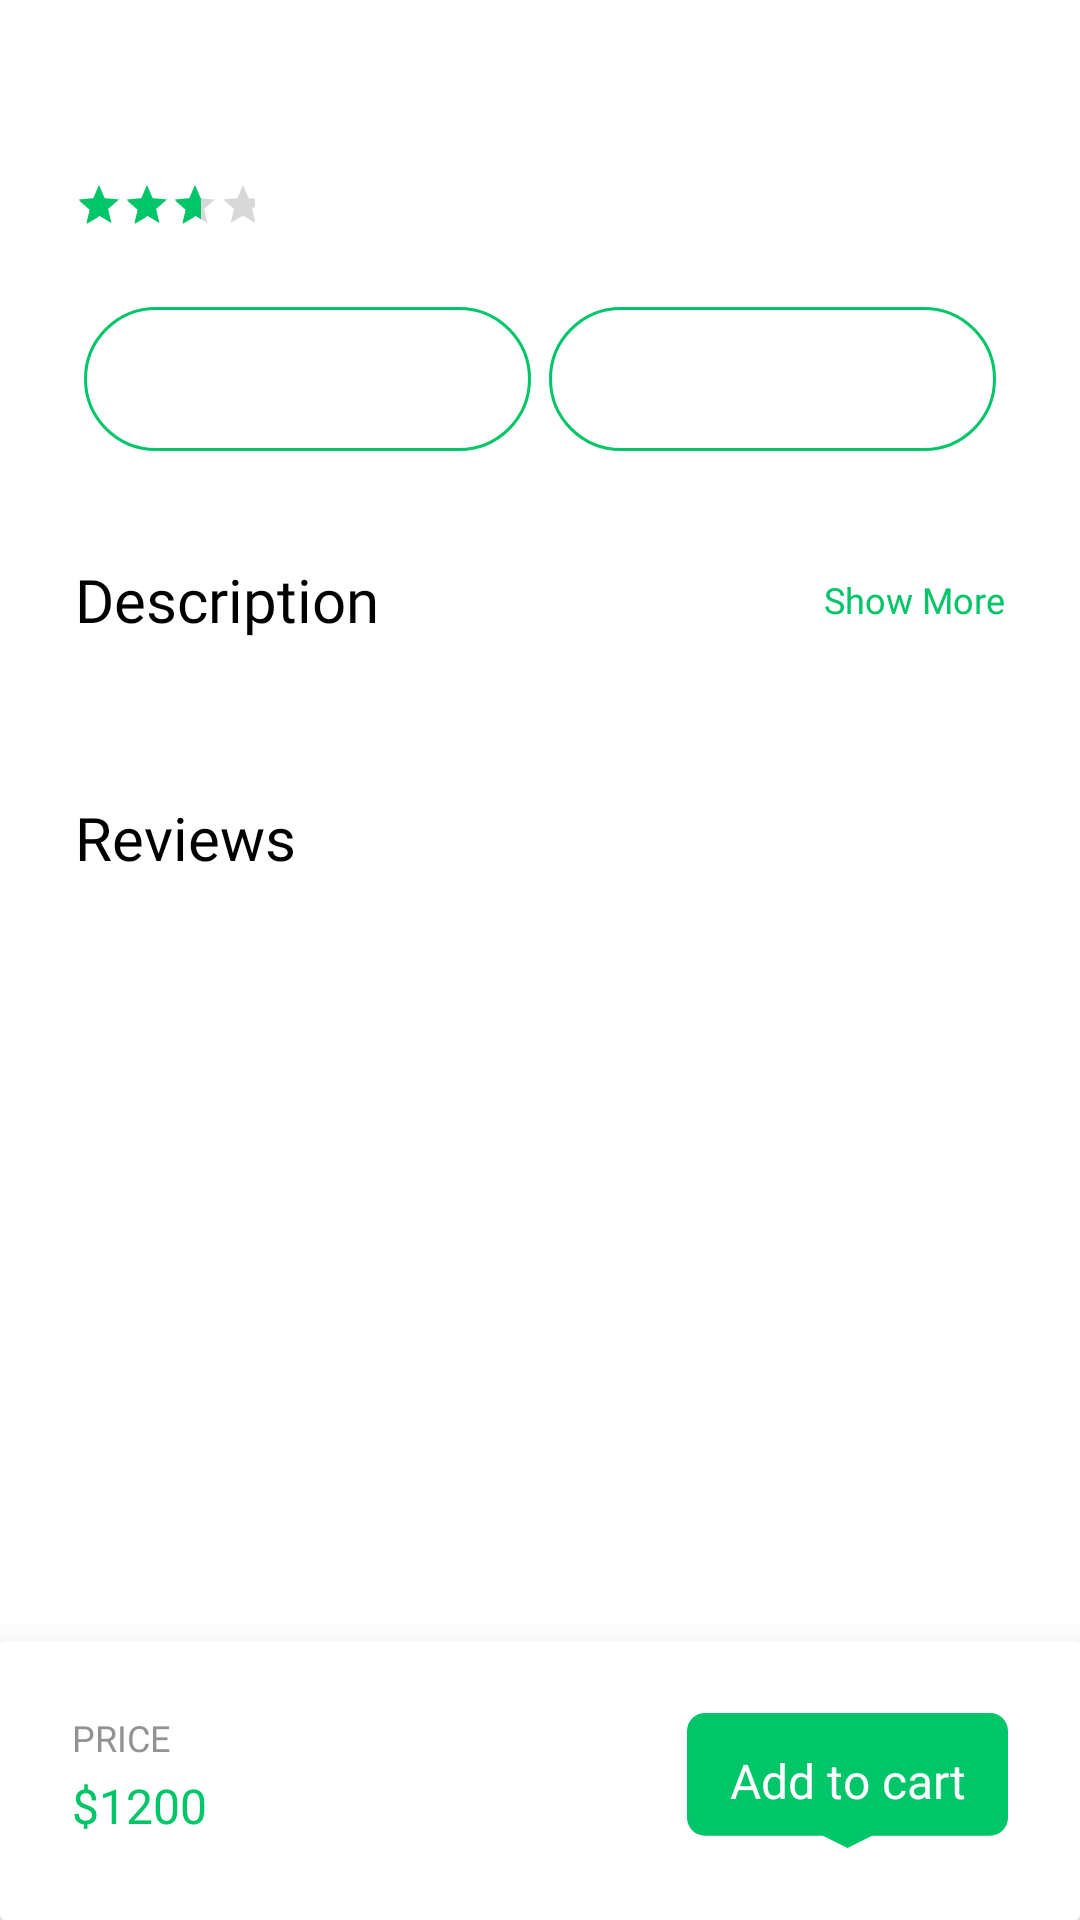

Write the Android layout XML for this screen, with the resource values it uses.
<!-- AndroidManifest.xml: application theme Theme.ClickBuy -->
<!-- res/layout/fragment_test.xml -->
<?xml version="1.0" encoding="utf-8"?>
<androidx.constraintlayout.widget.ConstraintLayout xmlns:android="http://schemas.android.com/apk/res/android"
    xmlns:tools="http://schemas.android.com/tools"
    android:layout_width="match_parent"
    android:layout_height="match_parent"
    xmlns:app="http://schemas.android.com/apk/res-auto"
    tools:context=".TestFragment">




    <ScrollView
        android:layout_width="match_parent"
        android:layout_height="0dp"
        app:layout_constraintBottom_toTopOf="@+id/cardView"
        android:scrollbars="none"
        app:layout_constraintEnd_toEndOf="parent"
        app:layout_constraintTop_toTopOf="parent">

        <LinearLayout
            android:layout_width="match_parent"
            android:layout_height="0dp"
            android:weightSum="2"
            android:orientation="vertical">


                <androidx.viewpager2.widget.ViewPager2
                    android:id="@+id/item_images_view_pager"
                    android:layout_width="match_parent"
                    android:layout_height="wrap_content"
                    android:paddingHorizontal="16dp"
                    android:layout_weight="1"
                    android:src="@drawable/shirt_image"
                    tools:ignore="MissingConstraints">

                </androidx.viewpager2.widget.ViewPager2>



            <include
                android:id="@+id/product_info"
                layout="@layout/product_bottom_sheet"
                android:layout_width="match_parent"
                android:layout_height="wrap_content"
                android:layout_weight="1"
                />
        </LinearLayout>
    </ScrollView>

    <include layout="@layout/header_layout"
        android:layout_alignParentTop="true"
        android:layout_width="match_parent"
        android:layout_height="wrap_content"
        android:layout_marginTop="30dp"
        android:id="@+id/header"
        />

    <androidx.cardview.widget.CardView
        android:id="@+id/cardView"
        android:layout_width="match_parent"
        android:layout_height="wrap_content"
        android:layout_alignParentBottom="true"
        app:cardElevation="16dp"
        app:layout_constraintBottom_toBottomOf="parent"
        app:layout_constraintEnd_toEndOf="parent"
        app:layout_constraintStart_toStartOf="parent">

        <androidx.constraintlayout.widget.ConstraintLayout
            android:id="@+id/bottom_dummy"
            android:layout_width="match_parent"
            android:layout_height="wrap_content"
            android:background="@color/white"
            android:padding="24dp">

            <TextView
                android:id="@+id/add_to_cart_button"
                android:layout_width="wrap_content"
                android:layout_height="wrap_content"
                android:layout_centerVertical="true"
                android:background="@drawable/ic_label"
                android:fontFamily="@font/font_bold"
                android:gravity="center"
                android:text="Add to cart"
                android:textColor="@color/white"
                android:textSize="16sp"
                app:layout_constraintBottom_toBottomOf="parent"
                app:layout_constraintEnd_toEndOf="parent"
                app:layout_constraintTop_toTopOf="parent" />

            <TextView
                android:id="@+id/price_text_view"
                android:layout_width="wrap_content"
                android:layout_height="wrap_content"
                android:fontFamily="@font/font_regular"
                android:text="PRICE"
                android:textColor="#929292"
                android:textSize="12sp"
                app:layout_constraintStart_toStartOf="@+id/price_num_text_view"
                app:layout_constraintTop_toTopOf="parent" />

            <TextView
                android:id="@+id/price_num_text_view"
                android:layout_width="wrap_content"
                android:layout_height="wrap_content"
                android:fontFamily="@font/font_bold"
                android:text="$1200"
                android:textColor="#00C569"
                android:textSize="16sp"
                app:layout_constraintBottom_toBottomOf="parent"
                app:layout_constraintStart_toStartOf="parent"
                app:layout_constraintTop_toBottomOf="@+id/price_text_view" />


        </androidx.constraintlayout.widget.ConstraintLayout>
    </androidx.cardview.widget.CardView>



</androidx.constraintlayout.widget.ConstraintLayout>
<!-- res/layout/product_bottom_sheet.xml (included above) -->
<?xml version="1.0" encoding="utf-8"?>
<androidx.constraintlayout.widget.ConstraintLayout xmlns:android="http://schemas.android.com/apk/res/android"
    xmlns:app="http://schemas.android.com/apk/res-auto"
    xmlns:tools="http://schemas.android.com/tools"
    android:id="@+id/product_bottom_sheet"
    android:layout_width="match_parent"
    android:layout_height="wrap_content"
    android:layout_above="@+id/bottom_dummy"
    android:layout_below="@+id/item_image"
    android:layout_marginTop="10dp"
    android:background="@color/white"
    android:paddingHorizontal="15dp"
    app:layout_behavior="com.google.android.material.bottomsheet.BottomSheetBehavior">

    <TextView
        android:id="@+id/product_title"
        android:layout_width="match_parent"
        android:layout_height="wrap_content"
        android:layout_alignParentStart="true"
        android:fontFamily="@font/font_bold"
        android:padding="10dp"
        android:textColor="@color/black"
        android:textSize="30sp"
        app:layout_constraintStart_toStartOf="parent"
        app:layout_constraintTop_toTopOf="parent" />

    <RatingBar
        android:id="@+id/product_rating_bar"
        style="@style/Widget.AppCompat.RatingBar.Small"
        android:layout_width="wrap_content"
        android:layout_height="wrap_content"
        android:isIndicator="true"
        android:numStars="5"
        android:paddingHorizontal="10dp"
        android:rating="3.7"
        android:stepSize="0.5"
        app:layout_constraintStart_toStartOf="parent"
        app:layout_constraintTop_toBottomOf="@+id/product_title" />

    <TextView
        android:id="@+id/product_availability"
        android:layout_width="wrap_content"
        android:layout_height="wrap_content"
        android:layout_marginStart="16dp"
        android:fontFamily="@font/font_regular"
        android:textColor="@color/light_green"
        android:textSize="12sp"
        app:layout_constraintStart_toEndOf="@id/product_rating_bar"
        app:layout_constraintTop_toBottomOf="@id/product_title" />

    <LinearLayout
        android:id="@+id/spinner_linear"
        android:layout_width="match_parent"
        android:layout_height="wrap_content"
        android:layout_marginVertical="16dp"
        android:orientation="horizontal"
        android:padding="10dp"
        android:weightSum="2"
        app:layout_constraintTop_toBottomOf="@+id/product_rating_bar"
        tools:layout_editor_absoluteX="15dp">

        <Spinner
            android:id="@+id/sizeSpinner"
            android:layout_width="0dp"
            android:layout_height="48dp"
            android:layout_marginHorizontal="3dp"
            android:layout_weight="1"
            android:background="@drawable/spinner_shape"
            android:textAlignment="center"
            tools:ignore="SpeakableTextPresentCheck,SpeakableTextPresentCheck" />

        <Spinner
            android:id="@+id/colorSpinner"
            android:layout_width="0dp"
            android:layout_height="48dp"
            android:layout_marginHorizontal="3dp"
            android:layout_weight="1"
            android:background="@drawable/spinner_shape"
            android:textAlignment="center" />

    </LinearLayout>


    <TextView
        android:id="@+id/details_header"
        android:layout_width="wrap_content"
        android:layout_height="wrap_content"
        android:layout_below="@+id/spinner_linear"
        android:layout_alignParentStart="true"
        android:layout_marginTop="16dp"
        android:fontFamily="@font/font_bold"
        android:padding="10dp"
        android:text="@string/details"
        android:textColor="@color/black"
        android:textSize="20sp"
        app:layout_constraintStart_toStartOf="parent"
        app:layout_constraintTop_toBottomOf="@id/spinner_linear" />

    <TextView
        android:id="@+id/details_button"
        android:layout_width="wrap_content"
        android:layout_height="wrap_content"
        android:layout_alignParentEnd="true"
        android:fontFamily="@font/font_regular"
        android:padding="10dp"
        android:text="@string/show_more"
        android:textColor="@color/light_green"
        android:textSize="12sp"
        app:layout_constraintBottom_toBottomOf="@+id/details_header"
        app:layout_constraintEnd_toEndOf="parent"
        app:layout_constraintTop_toTopOf="@+id/details_header" />


    <TextView
        android:id="@+id/product_desc_text_view"
        android:layout_width="0dp"
        android:layout_height="wrap_content"
        android:layout_below="@+id/details_header"
        android:fontFamily="@font/font_regular"
        android:maxLines="3"
        android:paddingHorizontal="10dp"
        android:textColor="@color/black"
        android:textSize="12sp"
        app:layout_constraintEnd_toEndOf="parent"
        app:layout_constraintStart_toStartOf="parent"
        app:layout_constraintTop_toBottomOf="@+id/details_header" />


    <TextView
        android:id="@+id/reviews_header"
        android:layout_width="wrap_content"
        android:layout_height="wrap_content"
        android:layout_alignParentStart="true"
        android:layout_marginTop="16dp"
        android:fontFamily="@font/font_bold"
        android:padding="10dp"
        android:text="@string/reviews"
        android:textColor="@color/black"
        android:textSize="20sp"
        app:layout_constraintStart_toStartOf="parent"
        app:layout_constraintTop_toBottomOf="@+id/product_desc_text_view" />

    <androidx.recyclerview.widget.RecyclerView
        android:id="@+id/reviews_recycler_view"
        android:layout_width="match_parent"
        android:layout_height="wrap_content"
        app:layout_constraintStart_toStartOf="parent"
        app:layout_constraintTop_toBottomOf="@+id/reviews_header"
        tools:listitem="@layout/review_item" />

</androidx.constraintlayout.widget.ConstraintLayout>
<!-- res/layout/header_layout.xml (included above) -->
<?xml version="1.0" encoding="utf-8"?>
<RelativeLayout xmlns:android="http://schemas.android.com/apk/res/android"
    android:layout_width="match_parent"
    android:layout_height="wrap_content"
    android:padding="10dp">

    <ImageView
        android:id="@+id/back_btn"
        android:layout_width="35dp"
        android:layout_height="35dp"
        android:layout_marginStart="5dp"
        android:layout_marginTop="5dp"
        android:layout_marginEnd="5dp"
        android:layout_marginBottom="5dp"
        android:contentDescription="@string/go_back"
        android:padding="5dp"
        android:src="@drawable/ic_back_icon" />

    <TextView
        android:id="@+id/title_tv"
        android:layout_width="wrap_content"
        android:layout_height="wrap_content"
        android:layout_centerInParent="true"
        android:textAlignment="center"
        android:textColor="@color/black"
        android:textSize="25sp"
        android:textStyle="bold" />

    <ImageView
        android:id="@+id/right_drawable"
        android:layout_width="35dp"
        android:layout_height="35dp"
        android:layout_alignParentEnd="true"
        android:layout_marginStart="5dp"
        android:layout_marginTop="5dp"
        android:layout_marginEnd="5dp"
        android:layout_marginBottom="5dp"
        android:contentDescription="@string/favourites"
        android:padding="5dp"
        android:src="@drawable/ic_favorite_border" />


</RelativeLayout>
<!-- res/layout/review_item.xml (included above) -->
<?xml version="1.0" encoding="utf-8"?>
<androidx.constraintlayout.widget.ConstraintLayout xmlns:android="http://schemas.android.com/apk/res/android"
    xmlns:app="http://schemas.android.com/apk/res-auto"
    android:layout_width="match_parent"
    android:layout_height="wrap_content"
    android:orientation="horizontal"
    android:padding="10dp">


    <TextView
        android:id="@+id/review_item_reviewer"
        android:layout_width="0dp"
        android:layout_height="wrap_content"
        android:fontFamily="@font/font_bold"
        android:textColor="@color/black"
        android:textSize="16sp"
        app:layout_constraintStart_toStartOf="parent"
        app:layout_constraintTop_toTopOf="parent" />

    <RatingBar
        android:id="@+id/review_item_rate"
        style="?ratingBarStyleSmall"
        android:layout_width="wrap_content"
        android:layout_height="wrap_content"
        android:layout_alignParentEnd="true"
        android:isIndicator="true"
        android:numStars="5"
        android:rating="3.7"
        android:stepSize="0.5"
        app:layout_constraintEnd_toEndOf="parent"
        app:layout_constraintTop_toTopOf="parent" />

    <TextView
        android:id="@+id/review_item_desc"
        android:layout_width="match_parent"
        android:layout_height="wrap_content"
        android:layout_marginTop="4dp"
        android:maxLines="3"
        android:textSize="12sp"
        app:layout_constraintEnd_toEndOf="parent"
        app:layout_constraintStart_toStartOf="parent"
        app:layout_constraintTop_toBottomOf="@+id/review_item_reviewer" />

</androidx.constraintlayout.widget.ConstraintLayout>
<!-- resources referenced by this layout -->
<resources>
  <color name="black">#FF000000</color>
  <color name="light_green">#00C569</color>
  <color name="white">#FFFFFFFF</color>
  <!-- drawable ic_label (drawable) -->
  <vector xmlns:android="http://schemas.android.com/apk/res/android"
      android:width="106.91dp"
      android:height="45dp"
      android:viewportWidth="106.91"
      android:viewportHeight="45">
    <path
        android:pathData="M45.28,40.91H61.63L53.46,45ZM6,40.91a6,6 0,0 1,-6 -6V6A6,6 0,0 1,6 0h94.91a6,6 0,0 1,6 6V34.91a6,6 0,0 1,-6 6Z"
        android:fillColor="@color/light_green"/>
  </vector>
  <!-- drawable shirt_image: png bitmap (drawable, 166538 bytes) -->
  <!-- drawable spinner_shape (drawable) -->
  <?xml version="1.0" encoding="utf-8"?>
  <shape android:shape="rectangle" xmlns:android="http://schemas.android.com/apk/res/android">
  
      <solid android:color="@color/white"/>
      <corners android:radius="25dp"/>
      <stroke android:width="1dp" android:color="@color/light_green"/>
  </shape>
  <string name="details">Description</string>
  <string name="favourites">Wishlist</string>
  <string name="go_back">Go back</string>
  <string name="reviews">Reviews</string>
  <string name="show_more">Show More</string>
  <style name="Theme.ClickBuy" parent="Theme.MaterialComponents.DayNight.NoActionBar">
          
          <item name="colorPrimary">@color/purple_500</item>
          <item name="colorPrimaryVariant">@color/purple_700</item>
          <item name="colorOnPrimary">@color/white</item>
          
          <item name="colorSecondary">@color/teal_200</item>
          <item name="colorSecondaryVariant">@color/teal_700</item>
          <item name="colorOnSecondary">@color/black</item>
          
          <item name="android:statusBarColor" tools:targetApi="l">#C0C5C2</item>
          
      </style>
  <color name="purple_500">#00C569</color>
  <color name="purple_700">#00C569</color>
  <color name="teal_200">#00C569</color>
  <color name="teal_700">#00C569</color>
</resources>
